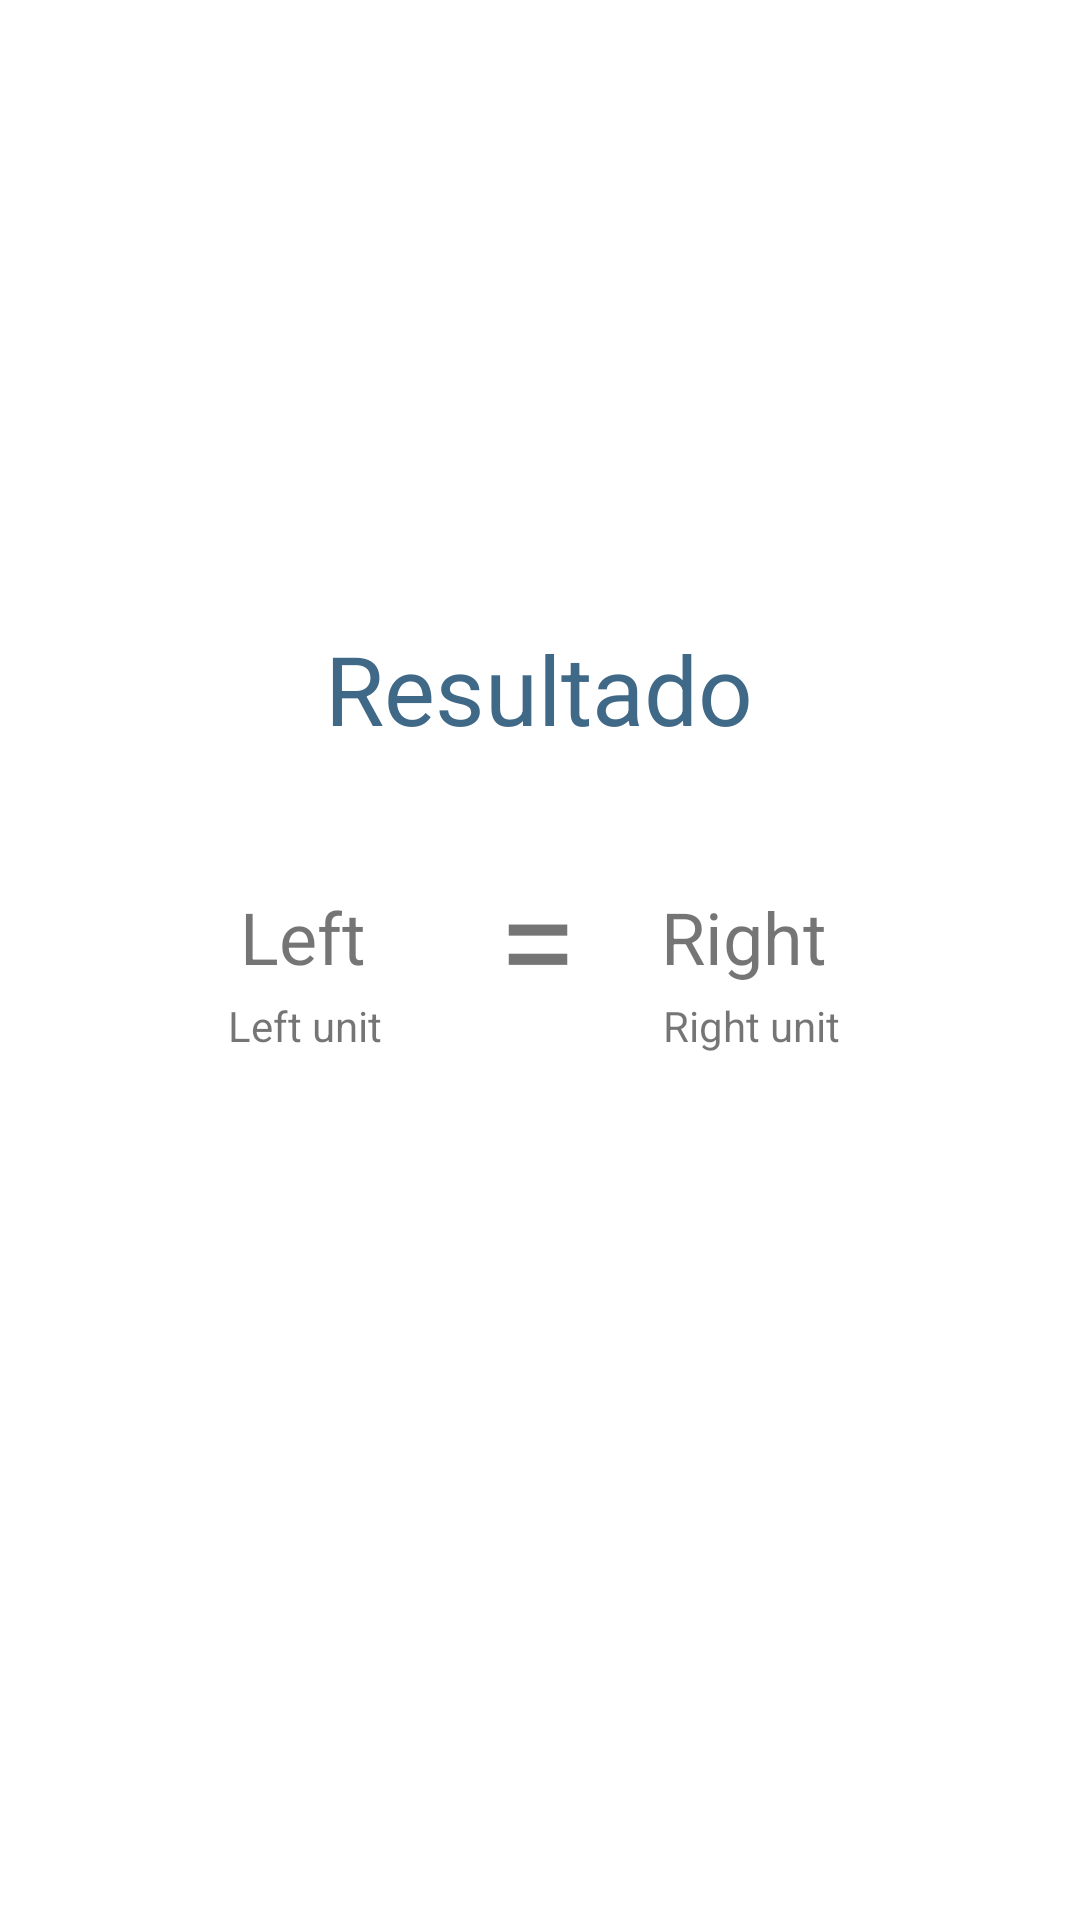

Here is an Android app screen rendered from its layout file. Give the layout XML and the strings, colors and styles it references.
<!-- AndroidManifest.xml: application theme Theme.ConversorDeMedidas -->
<!-- res/layout/activity_moeda.xml -->
<?xml version="1.0" encoding="utf-8"?>
<androidx.constraintlayout.widget.ConstraintLayout xmlns:android="http://schemas.android.com/apk/res/android"
    xmlns:app="http://schemas.android.com/apk/res-auto"
    xmlns:tools="http://schemas.android.com/tools"
    android:layout_width="match_parent"
    android:layout_height="match_parent"
    tools:context=".MoedaActivity">

    <TextView
        android:id="@+id/textView_resultado"
        android:layout_width="wrap_content"
        android:layout_height="wrap_content"
        android:layout_marginTop="208dp"
        android:text="@string/resultado"
        android:textColor="@color/blue"
        android:textSize="32sp"
        app:layout_constraintEnd_toEndOf="parent"
        app:layout_constraintHorizontal_bias="0.498"
        app:layout_constraintStart_toStartOf="parent"
        app:layout_constraintTop_toTopOf="parent" />

    <TextView
        android:id="@+id/left_value_show"
        android:layout_width="wrap_content"
        android:layout_height="wrap_content"
        android:layout_marginStart="80dp"
        android:layout_marginTop="296dp"
        android:text="@string/left"
        android:textSize="24sp"
        app:layout_constraintEnd_toStartOf="@+id/textView2"
        app:layout_constraintHorizontal_bias="0.0"
        app:layout_constraintStart_toStartOf="parent"
        app:layout_constraintTop_toTopOf="parent" />

    <TextView
        android:id="@+id/left_unit_show"
        android:layout_width="wrap_content"
        android:layout_height="wrap_content"
        android:layout_marginStart="76dp"
        android:layout_marginTop="4dp"
        android:text="@string/left_unit"
        app:layout_constraintStart_toStartOf="parent"
        app:layout_constraintTop_toBottomOf="@+id/left_value_show" />

    <TextView
        android:id="@+id/textView2"
        android:layout_width="wrap_content"
        android:layout_height="wrap_content"
        android:layout_marginTop="280dp"
        android:text="@string/equals"
        android:textSize="48sp"
        app:layout_constraintEnd_toEndOf="parent"
        app:layout_constraintHorizontal_bias="0.498"
        app:layout_constraintStart_toStartOf="parent"
        app:layout_constraintTop_toTopOf="parent" />

    <TextView
        android:id="@+id/right_unit_show"
        android:layout_width="wrap_content"
        android:layout_height="wrap_content"
        android:layout_marginTop="4dp"
        android:layout_marginEnd="80dp"
        android:text="@string/right_unit"
        app:layout_constraintEnd_toEndOf="parent"
        app:layout_constraintTop_toBottomOf="@+id/right_value_show" />

    <TextView
        android:id="@+id/right_value_show"
        android:layout_width="wrap_content"
        android:layout_height="wrap_content"
        android:layout_marginTop="296dp"
        android:layout_marginEnd="80dp"
        android:text="@string/right"
        android:textSize="24sp"
        app:layout_constraintEnd_toEndOf="parent"
        app:layout_constraintHorizontal_bias="0.862"
        app:layout_constraintStart_toEndOf="@+id/textView2"
        app:layout_constraintTop_toTopOf="parent" />

</androidx.constraintlayout.widget.ConstraintLayout>
<!-- resources referenced by this layout -->
<resources>
  <color name="blue">#406988</color>
  <string name="equals">=</string>
  <string name="left">Left</string>
  <string name="left_unit">Left unit</string>
  <string name="resultado">Resultado</string>
  <string name="right">Right</string>
  <string name="right_unit">Right unit</string>
  <style name="Theme.ConversorDeMedidas" parent="Theme.MaterialComponents.DayNight.DarkActionBar">
          
          <item name="colorPrimary">#8DB7D6</item>
          <item name="colorPrimaryVariant">#6CA0C8</item>
          <item name="colorOnPrimary">@color/black</item>
          
          <item name="colorSecondary">@color/teal_200</item>
          <item name="colorSecondaryVariant">@color/teal_700</item>
          <item name="colorOnSecondary">@color/black</item>
          
          <item name="android:statusBarColor" tools:targetApi="l">?attr/colorPrimaryVariant</item>
          
      </style>
  <color name="black">#FF000000</color>
  <color name="teal_200">#FF03DAC5</color>
  <color name="teal_700">#FF018786</color>
</resources>
